Run: headless pygame with SDL's dummy video driver; simulated clock (each Clock.tick advances the game by its frame time, no real sleeping); random seed 0; keys injected as events and as key.get_pressed() state; no mouse input.
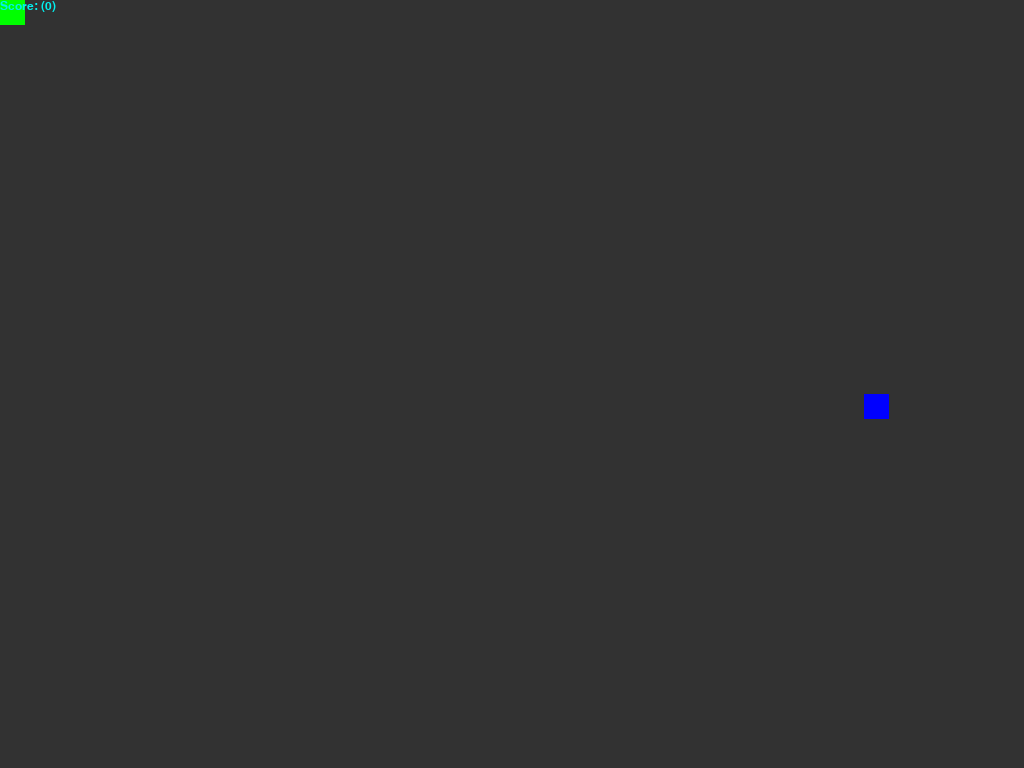
Frame 1 of 4 · flips 1–60 · no input
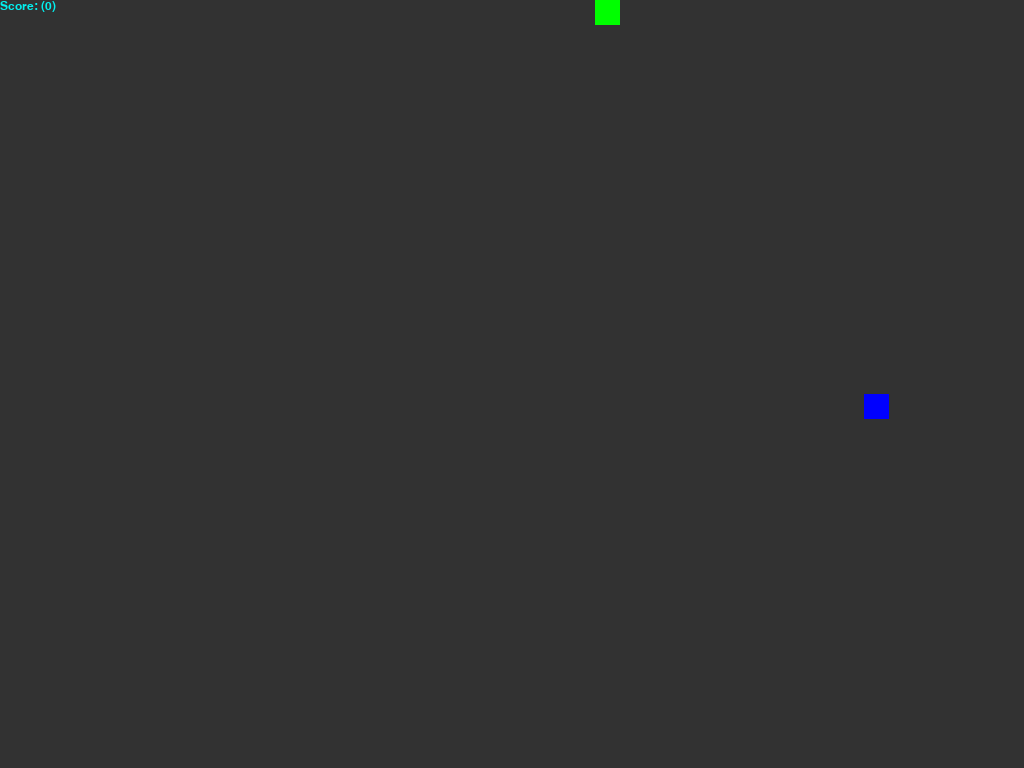
Frame 2 of 4 · flips 61–180 · tapped SPACE, RETURN · held RIGHT (→), D
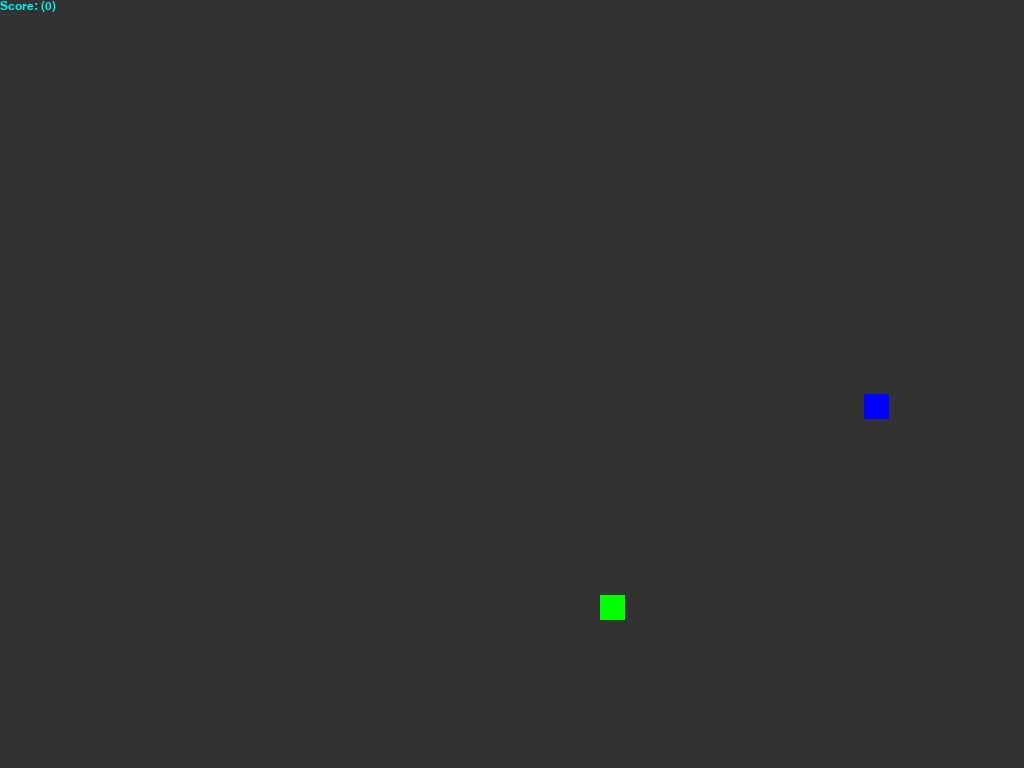
Frame 3 of 4 · flips 181–300 · held DOWN (↓), S
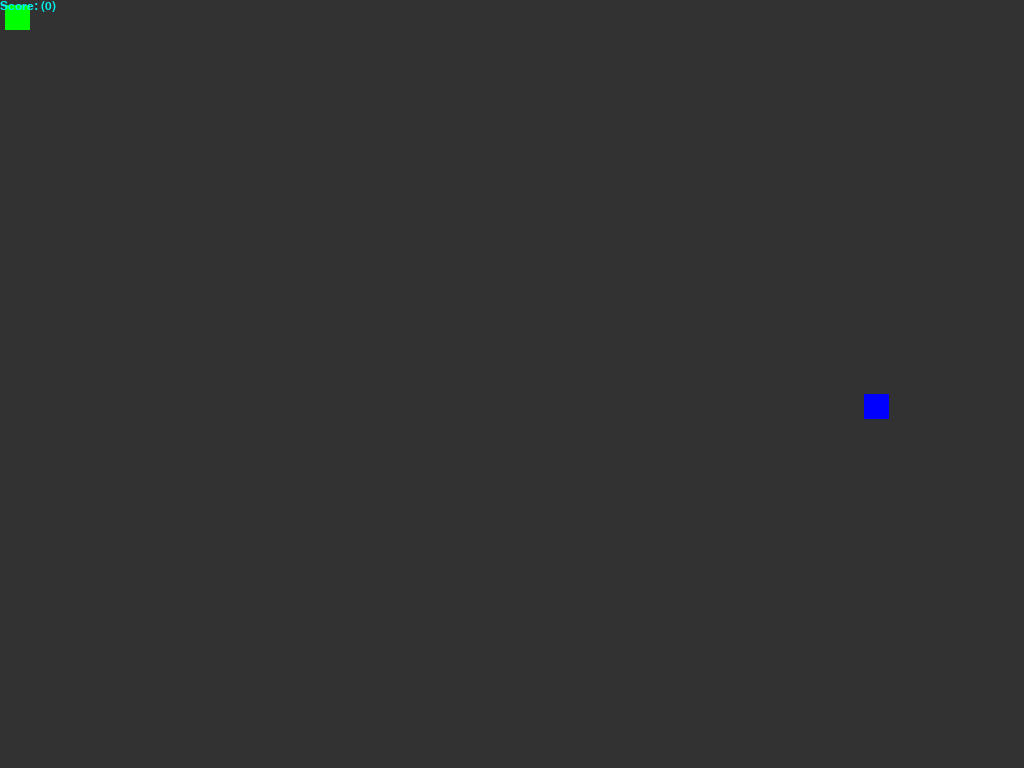
Frame 4 of 4 · flips 301–420 · held LEFT (←), A, UP (↑), W

The pygame program that drew these frames:

import pygame
import random

pygame.init()

SCREEN_WIDTH = 1024
SCREEN_HEIGHT = 768

score = 0

screen = pygame.display.set_mode((SCREEN_WIDTH, SCREEN_HEIGHT))
pygame.display.set_caption("Pygame_Recangles")

#define colours
BG = (50, 50, 50)
GREEN = (0, 255, 0)
RED = (255, 0, 0)
BLUE = (0, 0, 255)

clock = pygame.time.Clock()
myfont = pygame.font.SysFont("Times New Roman", 18)

rect_1 = pygame.Rect(0, 0, 25, 25)

food_rect = pygame.Rect(random.randint(0, 1000), random.randint(0, 750), 25, 25)


run = True
while run:
    screen.fill(BG)

    col = GREEN

    pygame.draw.rect(screen, col, rect_1)
    pygame.draw.rect(screen, BLUE, food_rect)

    score_label = myfont.render(f"Score: ({score})", 1, (2, 239, 238))
    screen.blit(score_label, (0, 0))

    if rect_1.colliderect(food_rect):
        score += 1
        food_rect.x, food_rect.y = random.randint(0, 1000), random.randint(0, 750)


    clock.tick(60)

    for event in pygame.event.get():
        if event.type == pygame.QUIT:
            run = False

    keys = pygame.key.get_pressed()
    if keys[pygame.K_UP] and rect_1.y > 0:
        rect_1.y -= 5
    if keys[pygame.K_DOWN] and rect_1.y < 743:
        rect_1.y += 5
    if keys[pygame.K_RIGHT] and rect_1.x < 999:
        rect_1.x += 5
    if keys[pygame.K_LEFT] and rect_1.x > 0:
        rect_1.x -= 5

    pygame.display.flip()

pygame.quit()
